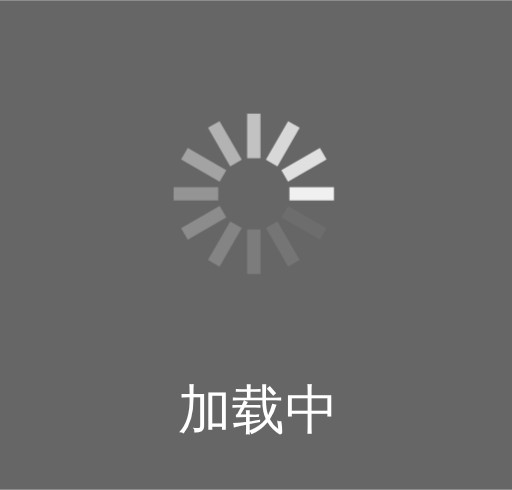
t = 0.00 s
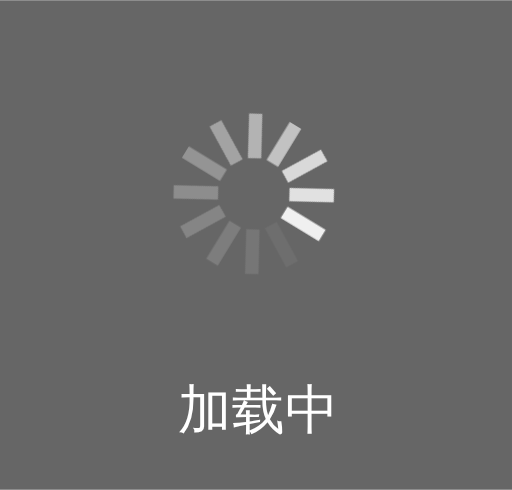
t = 0.75 s
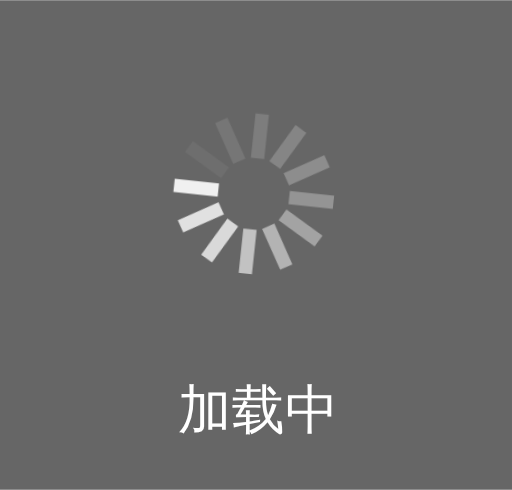
t = 1.50 s
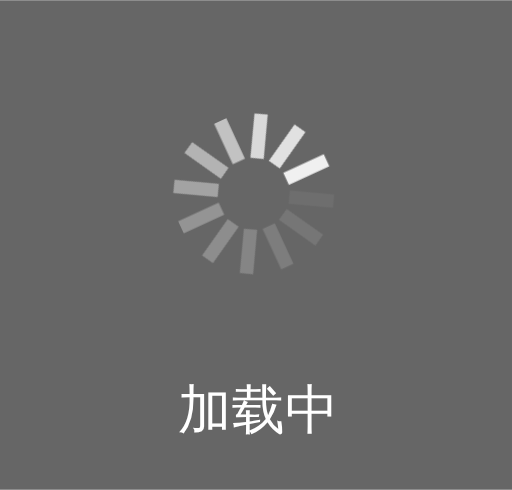
t = 2.25 s

The animated SVG that drew these frames (rendered in a browser with its animation timeline set to each time). Animation: 1 CSS @keyframes rule; one cycle of 3.00 s, repeats indefinitely.

<svg id="euert7bzv1fr1" xmlns="http://www.w3.org/2000/svg" xmlns:xlink="http://www.w3.org/1999/xlink" viewBox="0 0 115 110" shape-rendering="geometricPrecision" text-rendering="geometricPrecision">
	<style>
		<![CDATA[
		#euert7bzv1fr7_tr {
			animation: euert7bzv1fr7_tr__tr 3000ms linear infinite normal forwards
		}

		@keyframes euert7bzv1fr7_tr__tr {
			0% {
				transform: translate(57px, 43.500000px) rotate(0deg);
				animation-timing-function: cubic-bezier(0.645000, 0.045000, 0.355000, 1)
			}

			100% {
				transform: translate(57px, 43.500000px) rotate(360deg)
			}
		}
		]]>
	</style>
	<g id="euert7bzv1fr2">
		<g id="euert7bzv1fr3" transform="matrix(1 0 0 1 -226 -208)">
			<g id="euert7bzv1fr4" transform="matrix(1 0 0 1 226 208)">
				<rect id="euert7bzv1fr5" width="115" height="110" rx="8" ry="0" fill="rgb(0,0,0)" fill-opacity="0.6" fill-rule="evenodd" stroke="none" stroke-width="1" /><text id="euert7bzv1fr6" dx="0" dy="0" font-family="PingFangSC-Medium, &quot;PingFang SC&quot;" font-size="12" transform="matrix(1 0 0 1 40 96)" fill="rgb(255,255,255)" fill-rule="evenodd" stroke="none" stroke-width="1"><![CDATA[
                    加载中
                ]]></text>
				<g id="euert7bzv1fr7_tr" transform="translate(57,43.500000) rotate(0)">
					<g id="euert7bzv1fr7" transform="translate(-18,-18.500000)">
						<rect id="euert7bzv1fr8" width="10" height="3" rx="1.500000" ry="0" transform="matrix(1 0 0 1 26 17)" fill="rgb(255,255,255)" fill-opacity="0.9" fill-rule="evenodd" stroke="none" stroke-width="1" />
						<rect id="euert7bzv1fr9" width="10" height="3" rx="1.500000" ry="0" transform="matrix(0.86602500000000 0.50000000000000 -0.50000000000000 0.86602500000000 25.67819425750000 21.20093750000000)" fill="rgb(255,255,255)" fill-opacity="0.05" fill-rule="evenodd" stroke="none" stroke-width="1" />
						<rect id="euert7bzv1fr10" width="10" height="3" rx="1.500000" ry="0" transform="matrix(0.50000000000000 0.86602500000000 -0.86602500000000 0.50000000000000 23.29910574250000 24.67817750000000)" fill="rgb(255,255,255)" fill-opacity="0.1" fill-rule="evenodd" stroke="none" stroke-width="1" />
						<rect id="euert7bzv1fr11" width="10" height="3" rx="1.500000" ry="0" transform="matrix(0 1 -1 0 19.50000000000000 26.50000000000000)" fill="rgb(255,255,255)" fill-opacity="0.15" fill-rule="evenodd" stroke="none" stroke-width="1" />
						<rect id="euert7bzv1fr12" width="10" height="3" rx="1.500000" ry="0" transform="matrix(-0.50000000000000 0.86602500000000 -0.86602500000000 -0.50000000000000 15.29910574250000 26.17821250000000)" fill="rgb(255,255,255)" fill-opacity="0.2" fill-rule="evenodd" stroke="none" stroke-width="1" />
						<rect id="euert7bzv1fr13" width="10" height="3" rx="1.500000" ry="0" transform="matrix(-0.86602500000000 0.50000000000000 -0.50000000000000 -0.86602500000000 11.82177023825000 23.79904750000000)" fill="rgb(255,255,255)" fill-opacity="0.25" fill-rule="evenodd" stroke="none" stroke-width="1" />
						<rect id="euert7bzv1fr14" width="10" height="3" rx="1.500000" ry="0" transform="matrix(-1 0 -0 -1 10 20)" fill="rgb(255,255,255)" fill-opacity="0.3" fill-rule="evenodd" stroke="none" stroke-width="1" />
						<rect id="euert7bzv1fr15" width="10" height="3" rx="1.500000" ry="0" transform="matrix(-0.86602500000000 -0.50000000000000 0.50000000000000 -0.86602500000000 10.32180023825000 15.79900250000000)" fill="rgb(255,255,255)" fill-opacity="0.4" fill-rule="evenodd" stroke="none" stroke-width="1" />
						<rect id="euert7bzv1fr16" width="10" height="3" rx="1.500000" ry="0" transform="matrix(-0.50000000000000 -0.86602500000000 0.86602500000000 -0.50000000000000 12.70092976175000 12.32180250000000)" fill="rgb(255,255,255)" fill-opacity="0.5" fill-rule="evenodd" stroke="none" stroke-width="1" />
						<rect id="euert7bzv1fr17" width="10" height="3" rx="1.500000" ry="0" transform="matrix(0 -1 1 0 16.50000000000000 10.50000000000000)" fill="rgb(255,255,255)" fill-opacity="0.6" fill-rule="evenodd" stroke="none" stroke-width="1" />
						<rect id="euert7bzv1fr18" width="10" height="3" rx="1.500000" ry="0" transform="matrix(0.50000000000000 -0.86602500000000 0.86602500000000 0.50000000000000 20.70095976175000 10.82184750000000)" fill="rgb(255,255,255)" fill-opacity="0.75" fill-rule="evenodd" stroke="none" stroke-width="1" />
						<rect id="euert7bzv1fr19" width="10" height="3" rx="1.500000" ry="0" transform="matrix(0.86602500000000 -0.50000000000000 0.50000000000000 0.86602500000000 24.17816425750000 13.20101250000000)" fill="rgb(255,255,255)" fill-opacity="0.8" fill-rule="evenodd" stroke="none" stroke-width="1" />
					</g>
				</g>
			</g>
		</g>
	</g>
</svg>